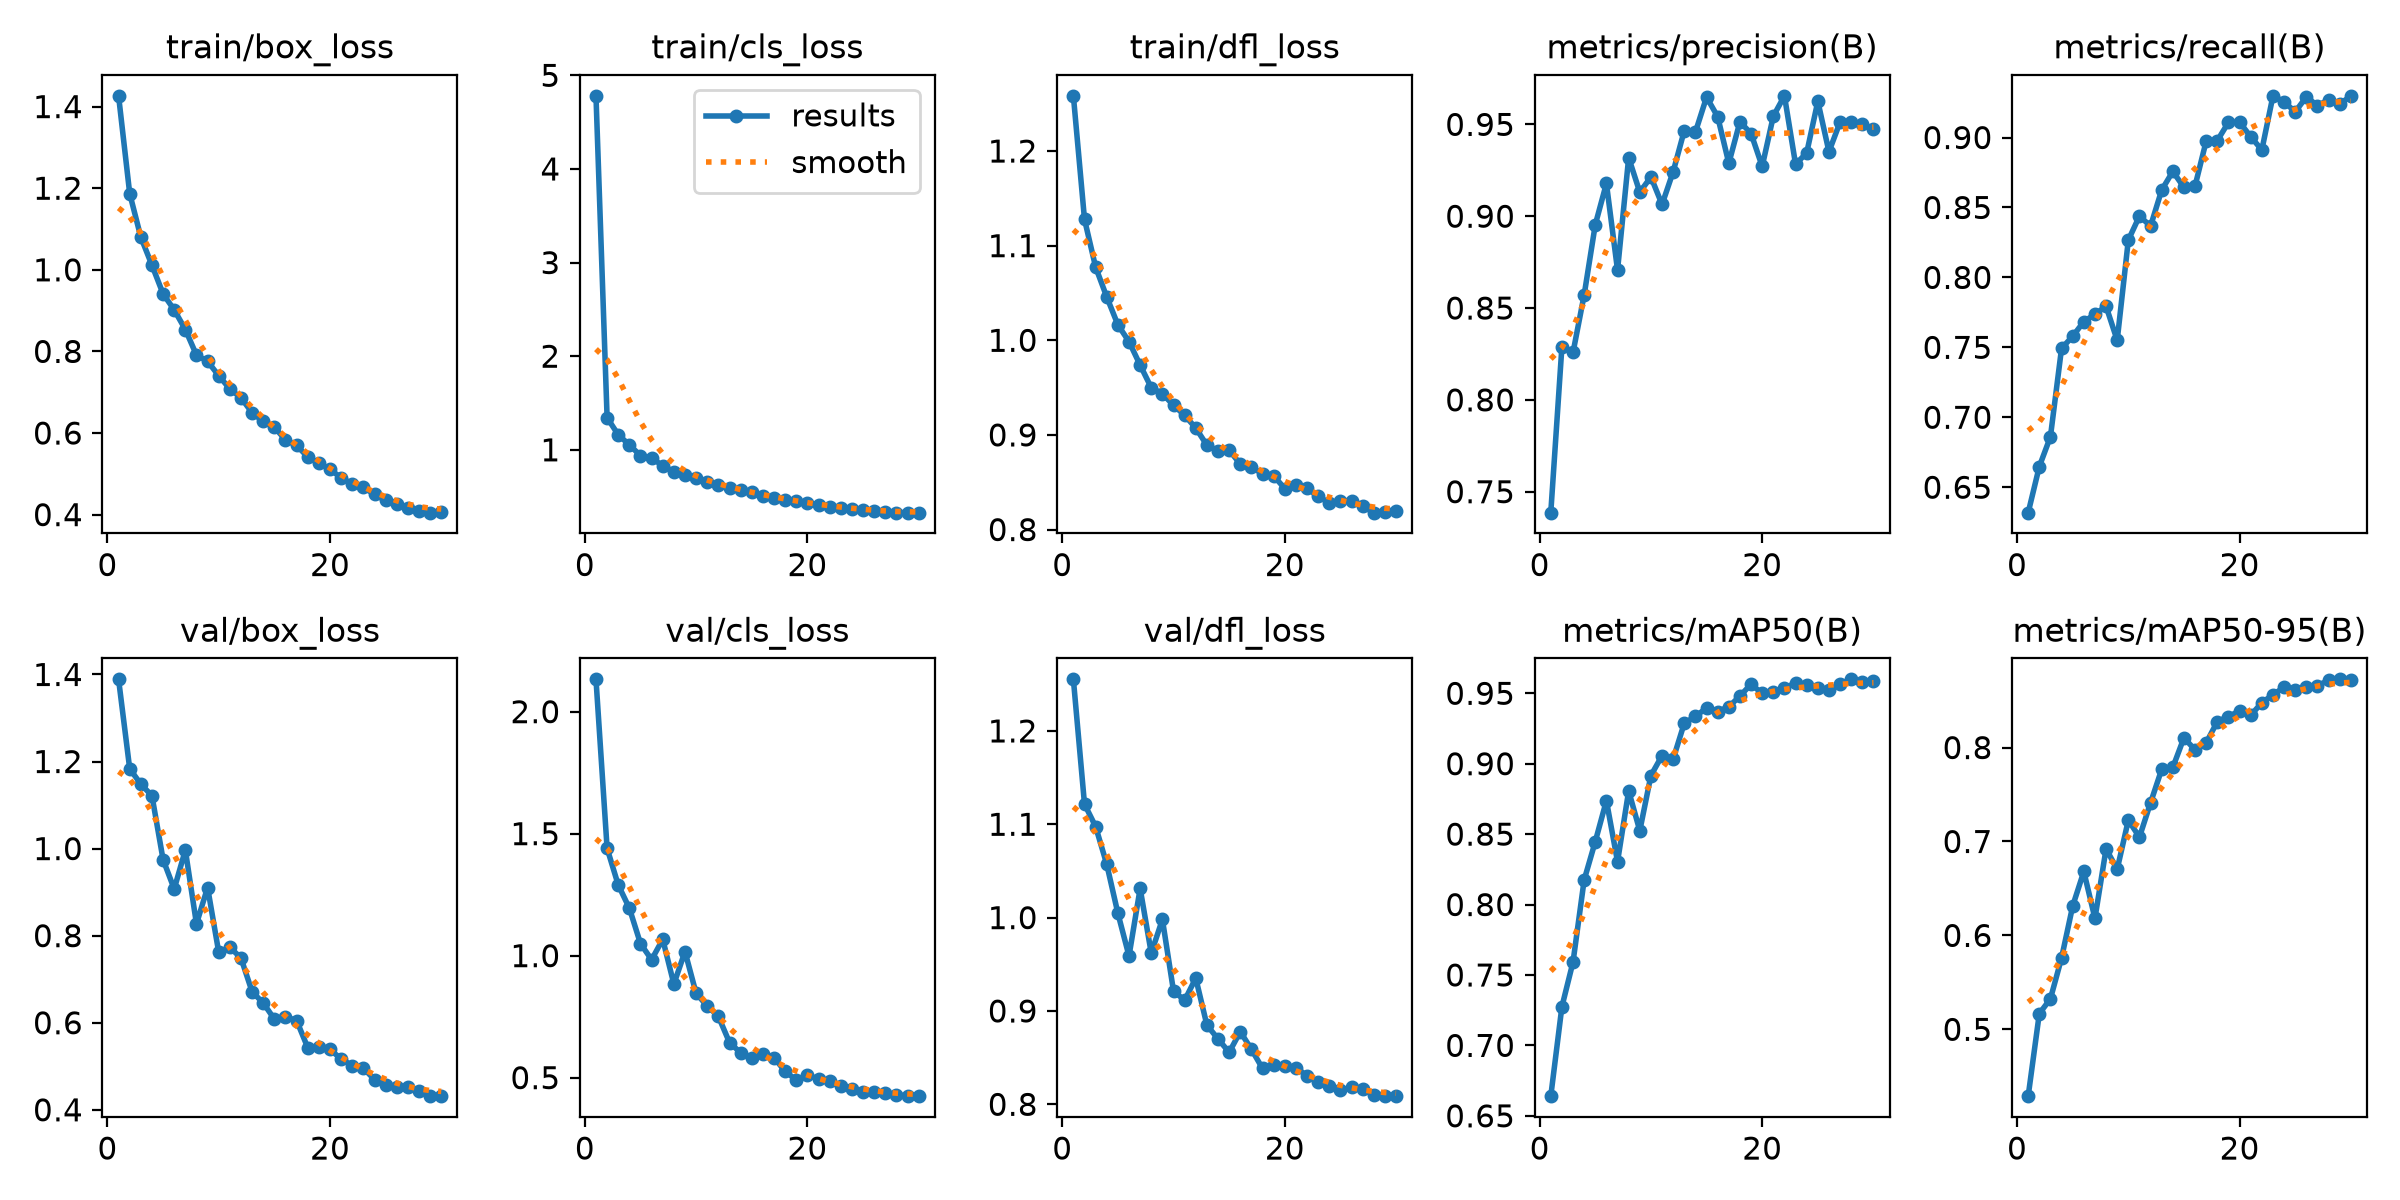

Values plotted in this chart, from the file beside it:
epoch, time, train/box_loss, train/cls_loss, train/dfl_loss, metrics/precision(B), metrics/recall(B), metrics/mAP50(B), metrics/mAP50-95(B), val/box_loss, val/cls_loss, val/dfl_loss, lr/pg0, lr/pg1, lr/pg2
1, 150.4, 1.426, 4.781, 1.258, 0.7386, 0.6318, 0.664, 0.4289, 1.389, 2.132, 1.255, 0.0003328, 0.0003328, 0.06705
2, 207.3, 1.187, 1.343, 1.128, 0.8289, 0.6648, 0.7275, 0.5167, 1.183, 1.44, 1.122, 0.0006643, 0.0006643, 0.03405
3, 264, 1.08, 1.161, 1.077, 0.8258, 0.6861, 0.7592, 0.5325, 1.148, 1.29, 1.098, 0.0009887, 0.0009887, 0.00104
4, 322.9, 1.011, 1.053, 1.046, 0.8571, 0.7493, 0.8175, 0.576, 1.121, 1.195, 1.057, 0.0009758, 0.0009758, 0.0009758
5, 380.7, 0.941, 0.938, 1.016, 0.8954, 0.7579, 0.8448, 0.6313, 0.9746, 1.049, 1.005, 0.0009572, 0.0009572, 0.0009572
6, 440.2, 0.9018, 0.9108, 0.9986, 0.9179, 0.7684, 0.8738, 0.668, 0.9073, 0.9835, 0.9588, 0.0009337, 0.0009337, 0.0009337
7, 497.8, 0.8537, 0.8313, 0.9738, 0.8706, 0.7736, 0.8304, 0.6181, 0.9967, 1.067, 1.031, 0.0009055, 0.0009055, 0.0009055
8, 557.4, 0.791, 0.7653, 0.9499, 0.9319, 0.7794, 0.8807, 0.6921, 0.827, 0.8836, 0.9619, 0.0008729, 0.0008729, 0.0008729
9, 616.3, 0.7757, 0.731, 0.9435, 0.9131, 0.755, 0.8524, 0.6704, 0.9106, 1.017, 0.9981, 0.0008362, 0.0008362, 0.0008362
10, 680.1, 0.7405, 0.7027, 0.9314, 0.9214, 0.8266, 0.8916, 0.7226, 0.762, 0.8454, 0.9213, 0.000796, 0.000796, 0.000796
11, 741.3, 0.7081, 0.6538, 0.9208, 0.9064, 0.8438, 0.9057, 0.7046, 0.7734, 0.7937, 0.9115, 0.0007525, 0.0007525, 0.0007525
12, 799.7, 0.6864, 0.6278, 0.9073, 0.9243, 0.8367, 0.9034, 0.7412, 0.7486, 0.7511, 0.9351, 0.0007063, 0.0007063, 0.0007063
13, 860.1, 0.6499, 0.5894, 0.8891, 0.9466, 0.8625, 0.9288, 0.7768, 0.6712, 0.6439, 0.8849, 0.000658, 0.000658, 0.000658
14, 920.7, 0.6283, 0.5696, 0.8832, 0.9458, 0.8758, 0.9335, 0.7789, 0.6452, 0.6018, 0.87, 0.0006079, 0.0006079, 0.0006079
15, 979.2, 0.6144, 0.5445, 0.8839, 0.9648, 0.8643, 0.9396, 0.8104, 0.6084, 0.579, 0.8557, 0.0005567, 0.0005567, 0.0005567
16, 1037, 0.5831, 0.51, 0.8692, 0.9542, 0.8654, 0.9371, 0.7974, 0.6137, 0.5956, 0.8778, 0.000505, 0.000505, 0.000505
17, 1096, 0.5695, 0.4878, 0.8659, 0.9288, 0.8975, 0.9405, 0.8051, 0.605, 0.5821, 0.859, 0.0004533, 0.0004533, 0.0004533
18, 1154, 0.5414, 0.4621, 0.859, 0.9514, 0.8978, 0.948, 0.8276, 0.5428, 0.5257, 0.8384, 0.0004021, 0.0004021, 0.0004021
19, 1214, 0.5253, 0.4532, 0.8568, 0.945, 0.9109, 0.9565, 0.833, 0.5443, 0.4903, 0.8426, 0.000352, 0.000352, 0.000352
20, 1272, 0.5116, 0.427, 0.8433, 0.9271, 0.911, 0.9499, 0.839, 0.5387, 0.5098, 0.8409, 0.0003037, 0.0003037, 0.0003037
21, 1333, 0.4898, 0.4156, 0.8475, 0.9545, 0.9006, 0.9509, 0.8344, 0.5167, 0.4952, 0.839, 0.0002575, 0.0002575, 0.0002575
22, 1389, 0.4757, 0.3928, 0.8436, 0.9655, 0.8911, 0.9534, 0.8477, 0.5016, 0.4855, 0.8307, 0.000214, 0.000214, 0.000214
23, 1446, 0.4667, 0.3808, 0.8349, 0.9283, 0.9298, 0.9575, 0.8563, 0.4957, 0.4639, 0.8242, 0.0001738, 0.0001738, 0.0001738
24, 1509, 0.4498, 0.3726, 0.8284, 0.9345, 0.9255, 0.9562, 0.8642, 0.4694, 0.4553, 0.8194, 0.0001371, 0.0001371, 0.0001371
25, 1569, 0.4347, 0.3554, 0.8304, 0.9626, 0.9183, 0.9537, 0.8609, 0.4581, 0.4428, 0.8149, 0.0001045, 0.0001045, 0.0001045
26, 1625, 0.4256, 0.3468, 0.83, 0.9351, 0.9291, 0.9524, 0.8641, 0.4517, 0.4426, 0.8181, 7.63174e-05, 7.63174e-05, 7.63174e-05
27, 1684, 0.4174, 0.3396, 0.8247, 0.9513, 0.9228, 0.9565, 0.866, 0.4523, 0.4375, 0.8162, 5.2795e-05, 5.2795e-05, 5.2795e-05
28, 1750, 0.409, 0.3297, 0.8179, 0.9515, 0.9269, 0.9599, 0.8714, 0.4428, 0.4285, 0.8103, 3.4227e-05, 3.4227e-05, 3.4227e-05
29, 1810, 0.4048, 0.3291, 0.8182, 0.9499, 0.9243, 0.958, 0.8726, 0.4313, 0.426, 0.8087, 2.08169e-05, 2.08169e-05, 2.08169e-05
30, 1870, 0.406, 0.3287, 0.8197, 0.9474, 0.9294, 0.9585, 0.8721, 0.4325, 0.4241, 0.8094, 1.27117e-05, 1.27117e-05, 1.27117e-05
